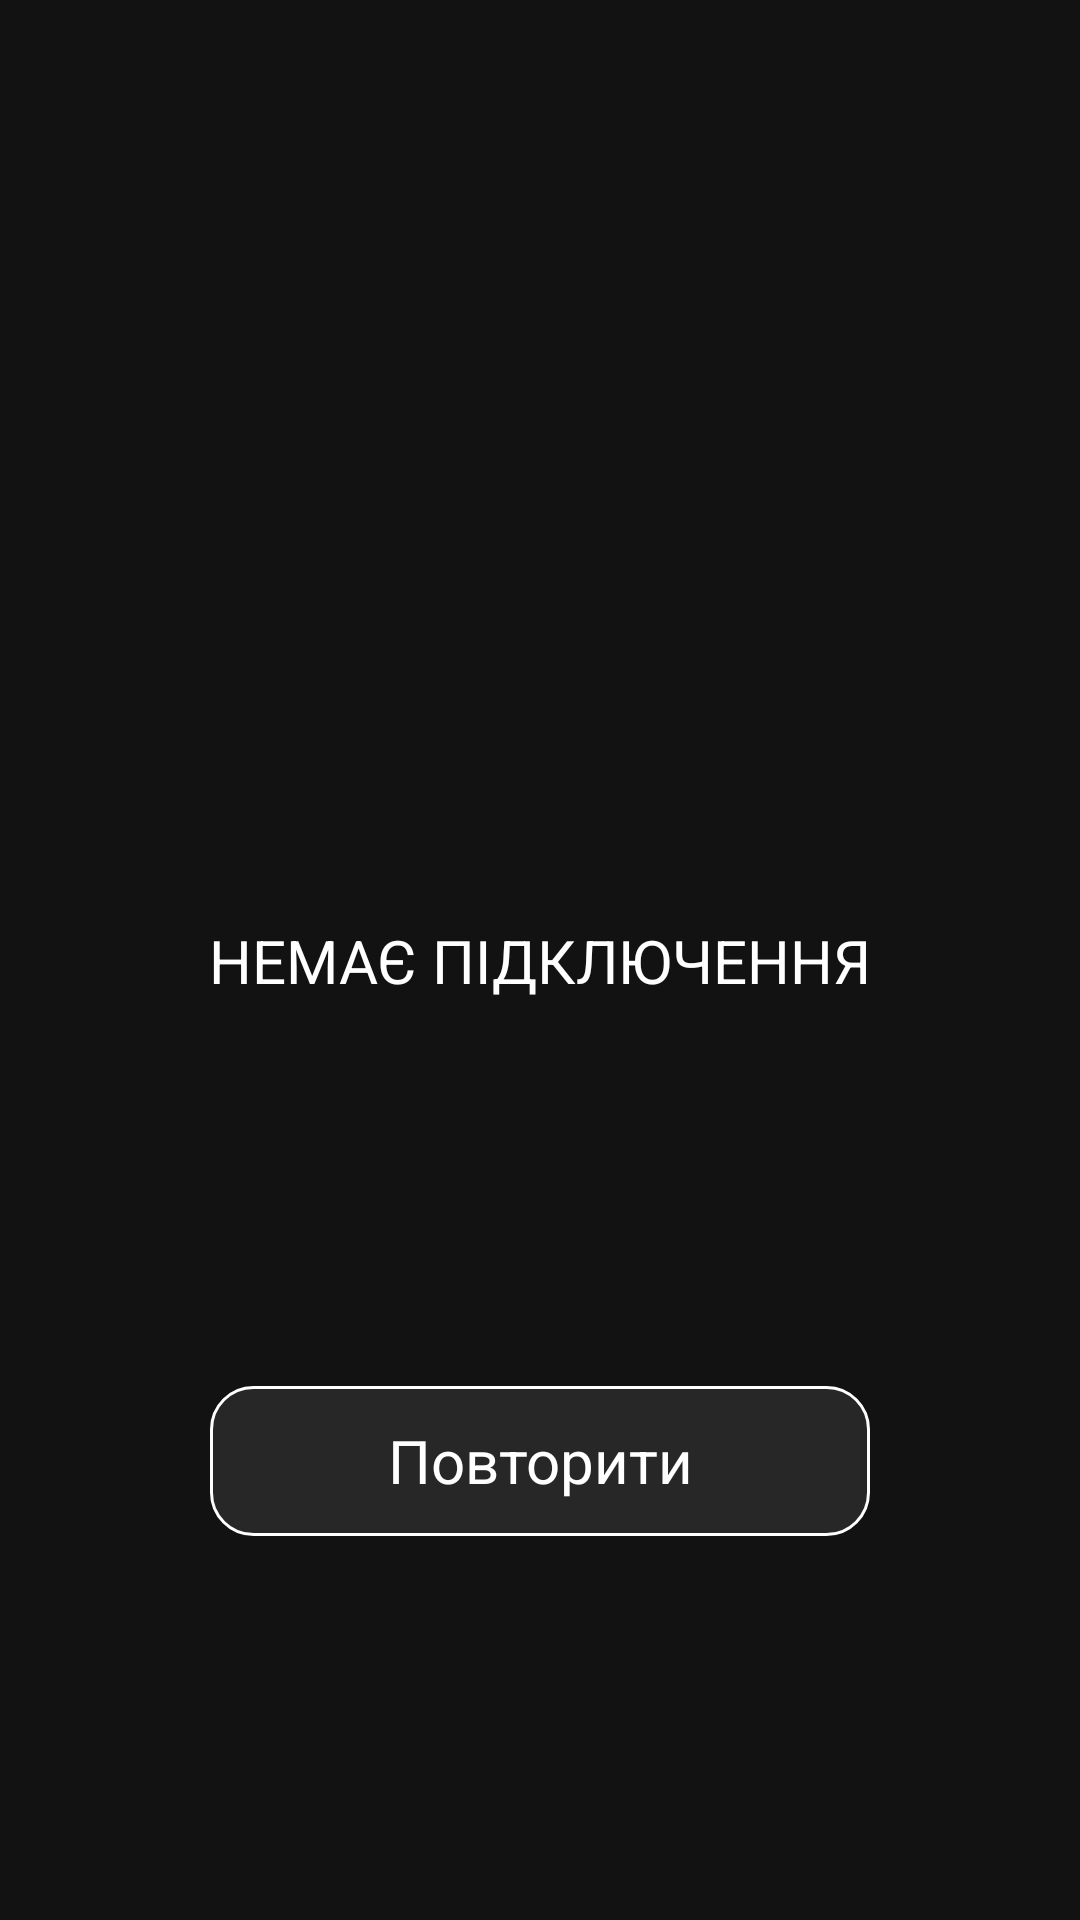

Android layout source for this screen:
<!-- AndroidManifest.xml: application theme Theme.Android -->
<!-- res/layout/fragment_error.xml -->
<?xml version="1.0" encoding="utf-8"?>
<androidx.constraintlayout.widget.ConstraintLayout
    xmlns:android="http://schemas.android.com/apk/res/android"
    xmlns:app="http://schemas.android.com/apk/res-auto"
    android:layout_width="match_parent"
    android:layout_height="match_parent">

    <ImageView
        android:id="@+id/imageViewNoInternet"
        android:layout_width="200dp"
        android:layout_height="200dp"
        app:layout_constraintBottom_toTopOf="@+id/textViewNoConnect"
        app:layout_constraintEnd_toEndOf="parent"
        app:layout_constraintStart_toStartOf="parent"
        app:layout_constraintTop_toTopOf="parent"
        app:srcCompat="@drawable/no_internet" />

    <TextView
        android:id="@+id/textViewNoConnect"
        android:layout_width="wrap_content"
        android:layout_height="wrap_content"
        android:text="@string/no_internet"
        android:textColor="@color/white"
        android:textSize="20sp"
        app:layout_constraintBottom_toBottomOf="parent"
        app:layout_constraintEnd_toEndOf="parent"
        app:layout_constraintStart_toStartOf="parent"
        app:layout_constraintTop_toTopOf="parent" />

    <RelativeLayout
        android:id="@+id/rvReturn"
        android:layout_width="220dp"
        android:layout_height="50dp"
        android:background="@drawable/circular_border"
        app:layout_constraintBottom_toBottomOf="parent"
        app:layout_constraintEnd_toEndOf="parent"
        app:layout_constraintStart_toStartOf="parent"
        app:layout_constraintTop_toBottomOf="@+id/textViewNoConnect">

        <TextView
            android:id="@+id/textViewReturn"
            android:layout_width="match_parent"
            android:layout_height="match_parent"
            android:layout_alignParentStart="true"
            android:layout_alignParentTop="true"
            android:layout_alignParentEnd="true"
            android:layout_alignParentBottom="true"
            android:gravity="center"
            android:text="@string/button_return"
            android:textColor="@color/white"
            android:textSize="20sp" />
    </RelativeLayout>
</androidx.constraintlayout.widget.ConstraintLayout>
<!-- resources referenced by this layout -->
<resources>
  <color name="white">#FFFFFFFF</color>
  <!-- drawable circular_border (drawable) -->
  <?xml version="1.0" encoding="utf-8"?>
  <selector xmlns:android="http://schemas.android.com/apk/res/android">
      <item>
          <shape android:shape="rectangle">
              <solid android:color="@color/bg" />
              <corners android:radius="14dp" />
              <stroke android:width="1dp" android:color="@android:color/white" />
          </shape>
      </item>
  </selector>
  <string name="button_return">Повторити</string>
  <string name="no_internet">НЕМАЄ ПІДКЛЮЧЕННЯ</string>
  <style name="Theme.Android" parent="Theme.MaterialComponents.NoActionBar">
  
  
          
          <item name="colorPrimary">#8BC34A</item>
          <item name="colorPrimaryVariant">@color/purple_700</item>
          <item name="colorOnPrimary">@color/white</item>
          
          <item name="colorSecondary">@color/teal_200</item>
          <item name="colorSecondaryVariant">@color/teal_700</item>
          <item name="colorOnSecondary">@color/black</item>
          
          <item name="android:statusBarColor">@color/bg</item>
          
      </style>
  <color name="bg">#272727</color>
  <color name="purple_700">#FF3700B3</color>
  <color name="teal_200">#FF03DAC5</color>
  <color name="teal_700">#FF018786</color>
  <color name="black">#FF000000</color>
</resources>
